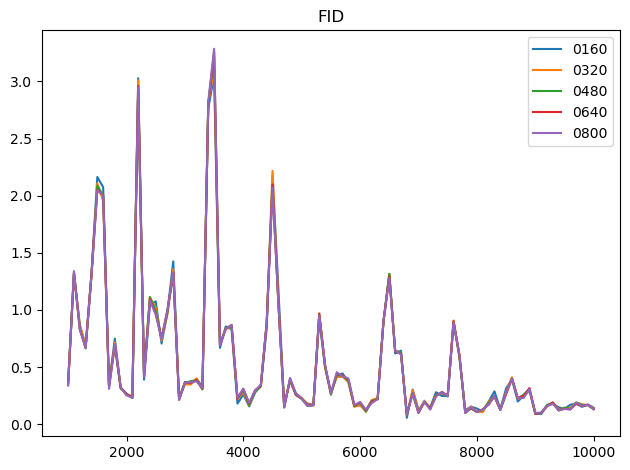

The data file committed next to this chart (first rows):
0, [ 1000  1100  1200  1300  1400  1500  16…
160, [0.35695073 1.32427967 0.86424839 0.6890…
320, [0.37176433 1.30152392 0.87415785 0.6860…
480, [0.36360541 1.32139611 0.84403515 0.6634…
640, [0.34826103 1.327299   0.82728243 0.6696…
800, [0.33920914 1.34061575 0.83209932 0.6692…
min, [0.33920914 1.30152392 0.82728243 0.6634…
max, [0.37176433 1.34061575 0.87415785 0.6890…
mean, [0.35595813 1.32302289 0.84836463 0.6754…
std, [0.01139365 0.01260337 0.01814028 0.0101…
min-min-value, 0.05616
min-min-epoch, 6800
